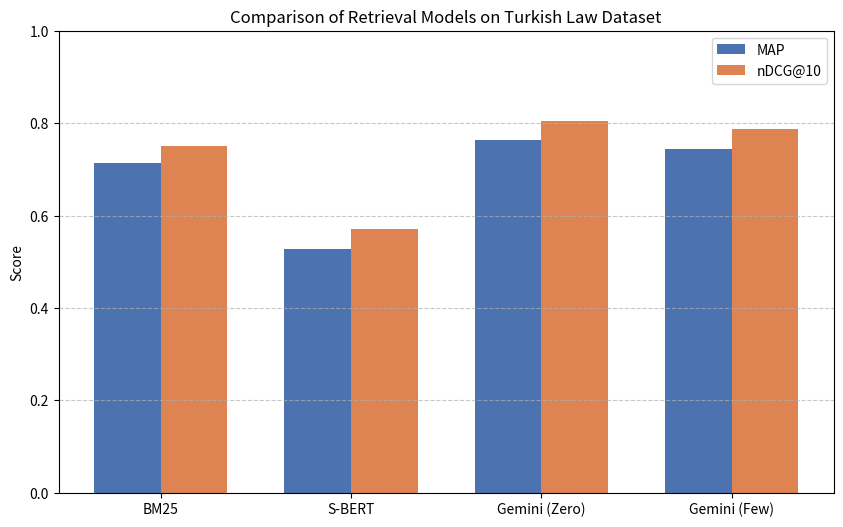

Write the Python code that produced this figure.
import matplotlib.pyplot as plt
import pandas as pd

# Data from your final evaluation
data = {
    'System': ['BM25', 'S-BERT', 'Gemini (Zero)', 'Gemini (Few)'],
    'MAP': [0.7126, 0.5275, 0.7633, 0.7447],
    'nDCG@10': [0.7500, 0.5713, 0.8040, 0.7866]
}

df = pd.DataFrame(data)

# Plotting
fig, ax = plt.subplots(figsize=(10, 6))

x = range(len(df))
width = 0.35

# Bars
ax.bar([i - width/2 for i in x], df['MAP'], width, label='MAP', color='#4c72b0')
ax.bar([i + width/2 for i in x], df['nDCG@10'], width, label='nDCG@10', color='#dd8452')

# Labels and Title
ax.set_ylabel('Score')
ax.set_title('Comparison of Retrieval Models on Turkish Law Dataset')
ax.set_xticks(x)
ax.set_xticklabels(df['System'])
ax.set_ylim(0, 1.0)
ax.legend()
ax.grid(axis='y', linestyle='--', alpha=0.7)

# Save
plt.savefig('results_chart.png', dpi=300)
print("Chart saved as 'results_chart.png'")